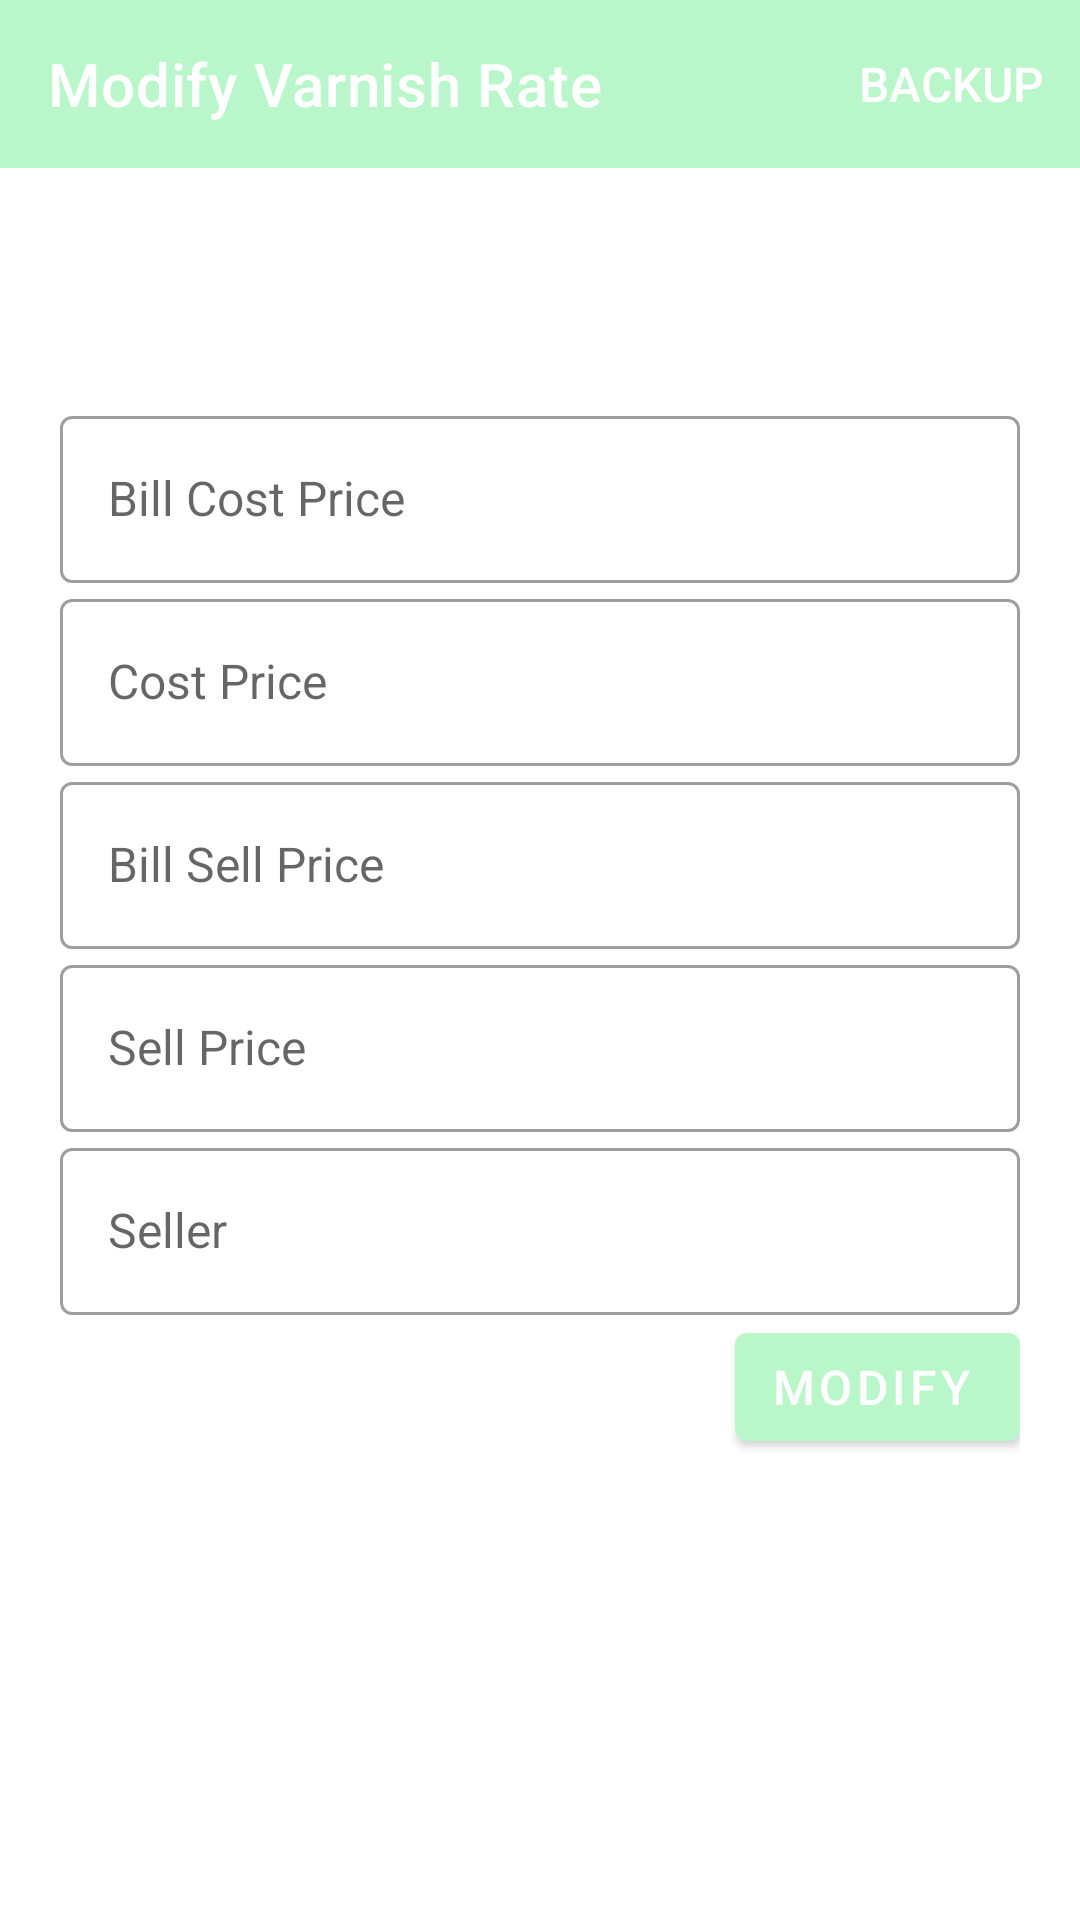

Layout XML and referenced resources for this Android screen:
<!-- AndroidManifest.xml: application theme Theme.IGInsulation -->
<!-- res/layout/fragment_varnish_edit.xml -->
<?xml version="1.0" encoding="utf-8"?>
<layout xmlns:android="http://schemas.android.com/apk/res/android"
    xmlns:app="http://schemas.android.com/apk/res-auto"
    xmlns:tools="http://schemas.android.com/tools"
    tools:context=".shopStock.ShopStockModifyFragment">

    <LinearLayout style="@style/general_vertical_linear_layout">

        <com.google.android.material.appbar.AppBarLayout
            android:layout_width="match_parent"
            android:layout_height="wrap_content">

            <com.google.android.material.appbar.MaterialToolbar
                android:id="@+id/topAppBar"
                style="@style/Widget.MaterialComponents.Toolbar.Primary"
                android:layout_width="match_parent"
                android:layout_height="?attr/actionBarSize"
                app:menu="@menu/header"
                app:title="Modify Varnish Rate" />

        </com.google.android.material.appbar.AppBarLayout>

        <ScrollView style="@style/outer_scroll_view">

            <LinearLayout style="@style/outer_vertical_linear_layout">

                <TextView
                    android:id="@+id/name"
                    style="@style/new_edit_input_layout"
                    android:layout_margin="10dp"
                    android:gravity="center"
                    android:textSize="24sp"
                    android:textStyle="bold" />

                <com.google.android.material.textfield.TextInputLayout
                    style="@style/new_text_input_layout"
                    android:hint="Bill Cost Price">

                    <com.google.android.material.textfield.TextInputEditText
                        android:id="@+id/bill_cost_price"
                        style="@style/new_edit_input_layout"
                        android:inputType="numberDecimal" />
                </com.google.android.material.textfield.TextInputLayout>

                <com.google.android.material.textfield.TextInputLayout
                    style="@style/new_text_input_layout"
                    android:hint="Cost Price">

                    <com.google.android.material.textfield.TextInputEditText
                        android:id="@+id/cost_price"
                        style="@style/new_edit_input_layout"
                        android:inputType="numberDecimal" />
                </com.google.android.material.textfield.TextInputLayout>

                <com.google.android.material.textfield.TextInputLayout
                    style="@style/new_text_input_layout"
                    android:hint="Bill Sell Price">

                    <com.google.android.material.textfield.TextInputEditText
                        android:id="@+id/bill_sell_price"
                        style="@style/new_edit_input_layout"
                        android:inputType="numberDecimal" />
                </com.google.android.material.textfield.TextInputLayout>

                <com.google.android.material.textfield.TextInputLayout
                    style="@style/new_text_input_layout"
                    android:hint="Sell Price">

                    <com.google.android.material.textfield.TextInputEditText
                        android:id="@+id/sell_price"
                        style="@style/new_edit_input_layout"
                        android:inputType="numberDecimal" />
                </com.google.android.material.textfield.TextInputLayout>

                <com.google.android.material.textfield.TextInputLayout
                    style="@style/new_text_input_layout"
                    android:hint="Seller">

                    <com.google.android.material.textfield.TextInputEditText
                        android:id="@+id/seller"
                        style="@style/new_edit_input_layout"
                        android:inputType="text" />
                </com.google.android.material.textfield.TextInputLayout>

                <com.google.android.material.button.MaterialButton
                    android:id="@+id/modify"
                    style="@style/new_add_button"
                    android:text="modify" />
            </LinearLayout>
        </ScrollView>
    </LinearLayout>
</layout>
<!-- resources referenced by this layout -->
<resources>
  <style name="general_vertical_linear_layout">
          <item name="android:layout_height">wrap_content</item>
          <item name="android:layout_width">match_parent</item>
          <item name="android:orientation">vertical</item>
      </style>
  <style name="new_add_button" parent="Widget.MaterialComponents.Button.Icon">
          <item name="icon">@drawable/ic_add_24dp</item>
          <item name="android:layout_gravity">end</item>
          <item name="android:layout_width">wrap_content</item>
          <item name="android:layout_height">wrap_content</item>
          <item name="android:text">Add</item>
      </style>
  <style name="new_edit_input_layout" parent="Widget.MaterialComponents.TextInputLayout.OutlinedBox">
          <item name="android:layout_width">match_parent</item>
          <item name="android:layout_height">wrap_content</item>
      </style>
  <style name="new_text_input_layout" parent="Widget.MaterialComponents.TextInputLayout.OutlinedBox">
          <item name="android:layout_width">match_parent</item>
          <item name="android:layout_height">wrap_content</item>
          <item name="endIconMode">clear_text</item>
      </style>
  <style name="outer_scroll_view">
          <item name="android:layout_height">match_parent</item>
          <item name="android:layout_width">match_parent</item>
          <item name="android:layout_marginTop">5dp</item>
          <item name="android:layout_marginBottom">20dp</item>
      </style>
  <style name="outer_vertical_linear_layout">
          <item name="android:layout_height">wrap_content</item>
          <item name="android:layout_width">match_parent</item>
          <item name="android:layout_margin">20dp</item>
          <item name="android:orientation">vertical</item>
      </style>
  <style name="Theme.IGInsulation" parent="Theme.MaterialComponents.DayNight.NoActionBar">
          <item name="colorPrimary">#B9F6CA</item>
          <item name="android:textSize">16sp</item>
      </style>
</resources>
